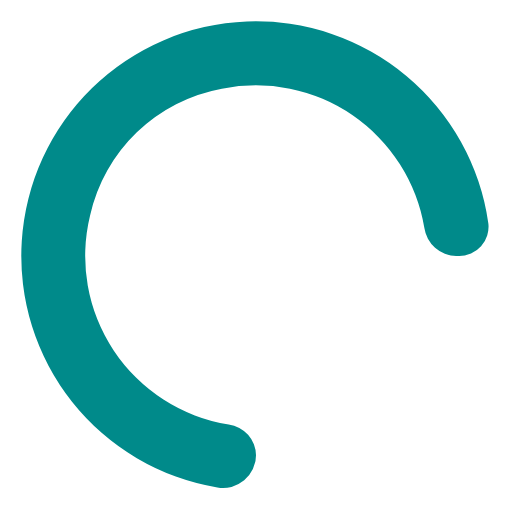
t = 0.00 s
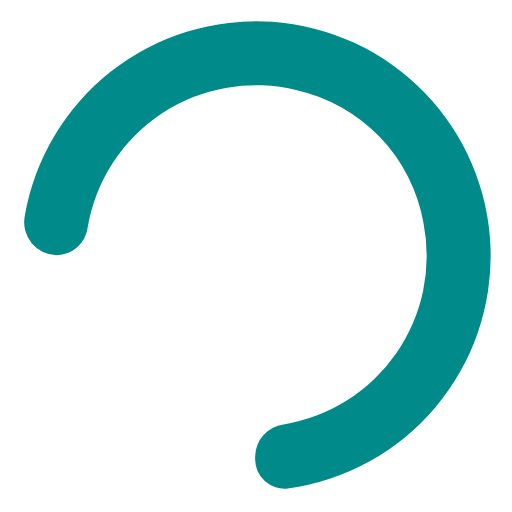
t = 0.19 s
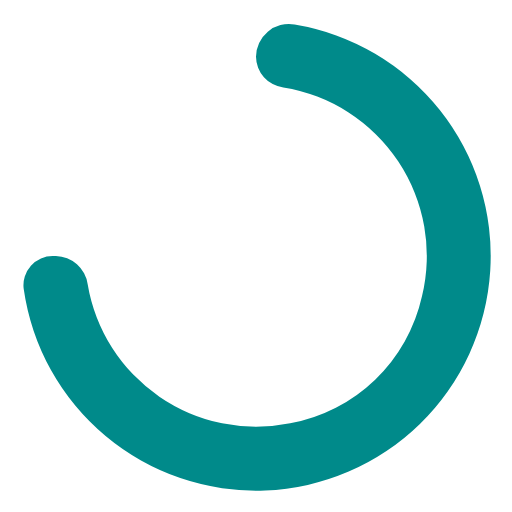
t = 0.38 s
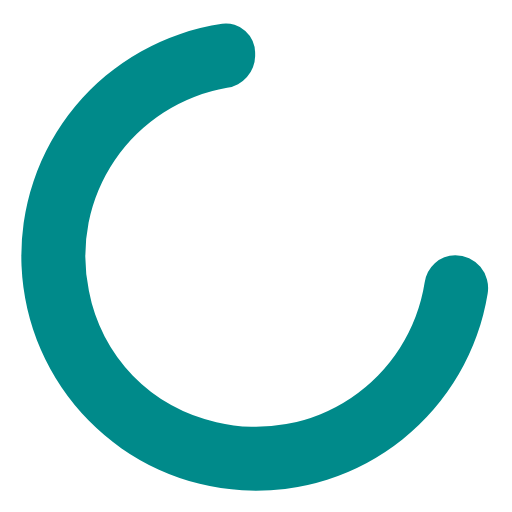
t = 0.56 s

The animated SVG that drew these frames (rendered in a browser with its animation timeline set to each time). Animation: 1 SMIL element (animateTransform=1); one cycle of 0.75 s, repeats indefinitely.

<svg fill="hsla(180, 100%, 27%, 1)" viewBox="0 0 24 24" xmlns="http://www.w3.org/2000/svg"><path d="M10.72,19.9a8,8,0,0,1-6.5-9.79A7.77,7.77,0,0,1,10.4,4.16a8,8,0,0,1,9.49,6.52A1.54,1.54,0,0,0,21.38,12h.13a1.37,1.37,0,0,0,1.38-1.54,11,11,0,1,0-12.7,12.39A1.54,1.54,0,0,0,12,21.34h0A1.47,1.47,0,0,0,10.72,19.9Z"><animateTransform attributeName="transform" type="rotate" dur="0.75s" values="0 12 12;360 12 12" repeatCount="indefinite"/></path></svg>